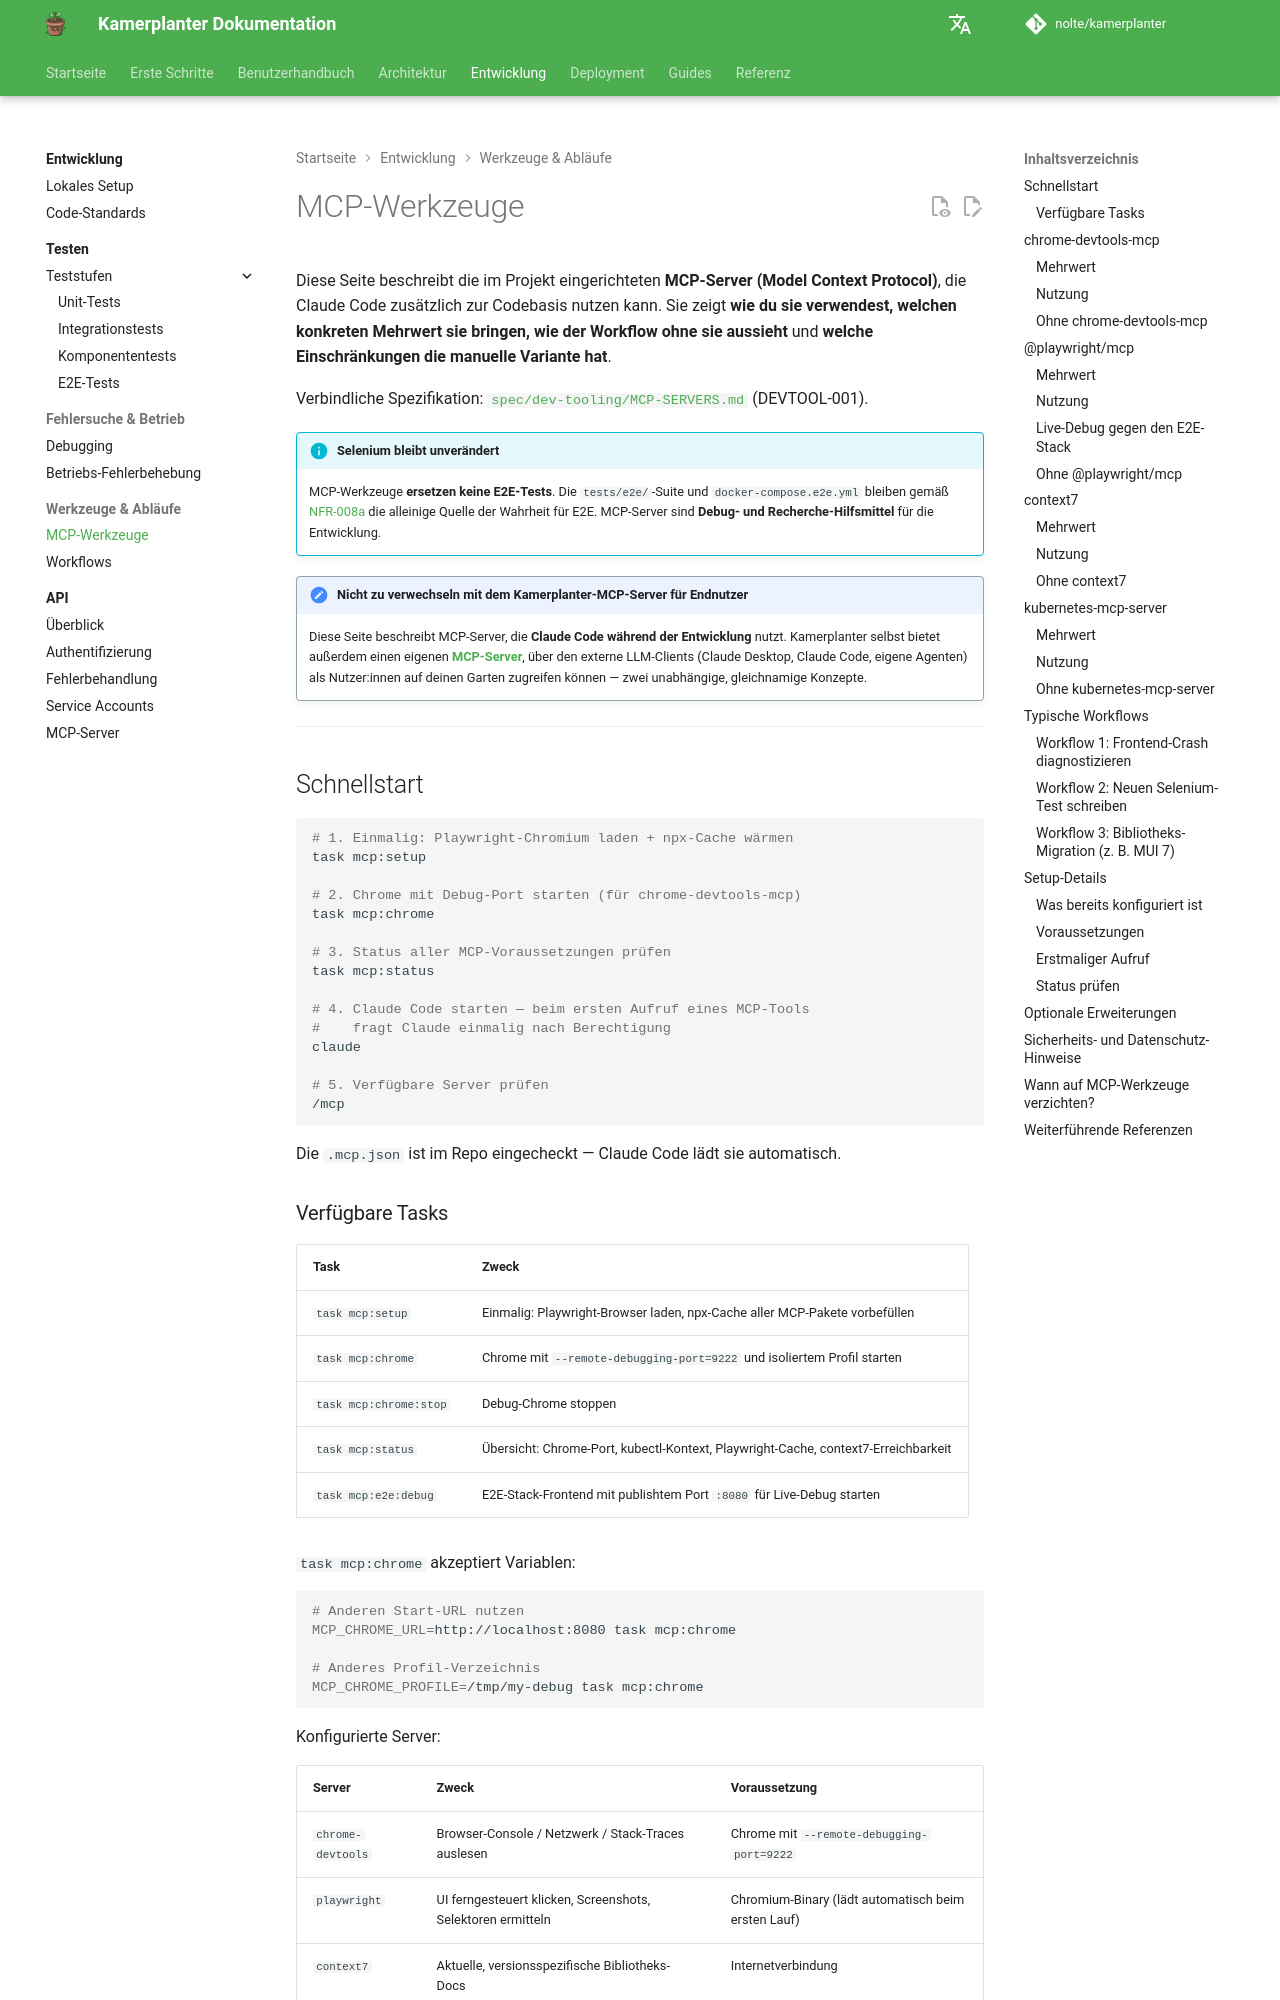

repository: nolte/kamerplanter · page: development/mcp-tools/index.html · generator: mkdocs

---
tags:
  - claude-code
  - mcp
  - debugging
  - tooling
---

# MCP-Werkzeuge

Diese Seite beschreibt die im Projekt eingerichteten **MCP-Server (Model Context Protocol)**, die Claude Code zusätzlich zur Codebasis nutzen kann. Sie zeigt **wie du sie verwendest, welchen konkreten Mehrwert sie bringen, wie der Workflow ohne sie aussieht** und **welche Einschränkungen die manuelle Variante hat**.

Verbindliche Spezifikation: [`spec/dev-tooling/MCP-SERVERS.md`](https://github.com/nolte/kamerplanter/blob/main/spec/dev-tooling/MCP-SERVERS.md) (DEVTOOL-001).

!!! info "Selenium bleibt unverändert"
    MCP-Werkzeuge **ersetzen keine E2E-Tests**. Die `tests/e2e/`-Suite und `docker-compose.e2e.yml` bleiben gemäß [NFR-008a](https://github.com/nolte/kamerplanter/blob/main/spec/nfr/NFR-008a_E2E-Selenium-Teststandard.md) die alleinige Quelle der Wahrheit für E2E. MCP-Server sind **Debug- und Recherche-Hilfsmittel** für die Entwicklung.

!!! note "Nicht zu verwechseln mit dem Kamerplanter-MCP-Server für Endnutzer"
    Diese Seite beschreibt MCP-Server, die **Claude Code während der Entwicklung** nutzt. Kamerplanter selbst bietet außerdem einen eigenen **[MCP-Server](../api/mcp-server.md)**, über den externe LLM-Clients (Claude Desktop, Claude Code, eigene Agenten) als Nutzer:innen auf deinen Garten zugreifen können — zwei unabhängige, gleichnamige Konzepte.

---

## Schnellstart

```bash
# 1. Einmalig: Playwright-Chromium laden + npx-Cache wärmen
task mcp:setup

# 2. Chrome mit Debug-Port starten (für chrome-devtools-mcp)
task mcp:chrome

# 3. Status aller MCP-Voraussetzungen prüfen
task mcp:status

# 4. Claude Code starten — beim ersten Aufruf eines MCP-Tools
#    fragt Claude einmalig nach Berechtigung
claude

# 5. Verfügbare Server prüfen
/mcp
```

Die `.mcp.json` ist im Repo eingecheckt — Claude Code lädt sie automatisch.
